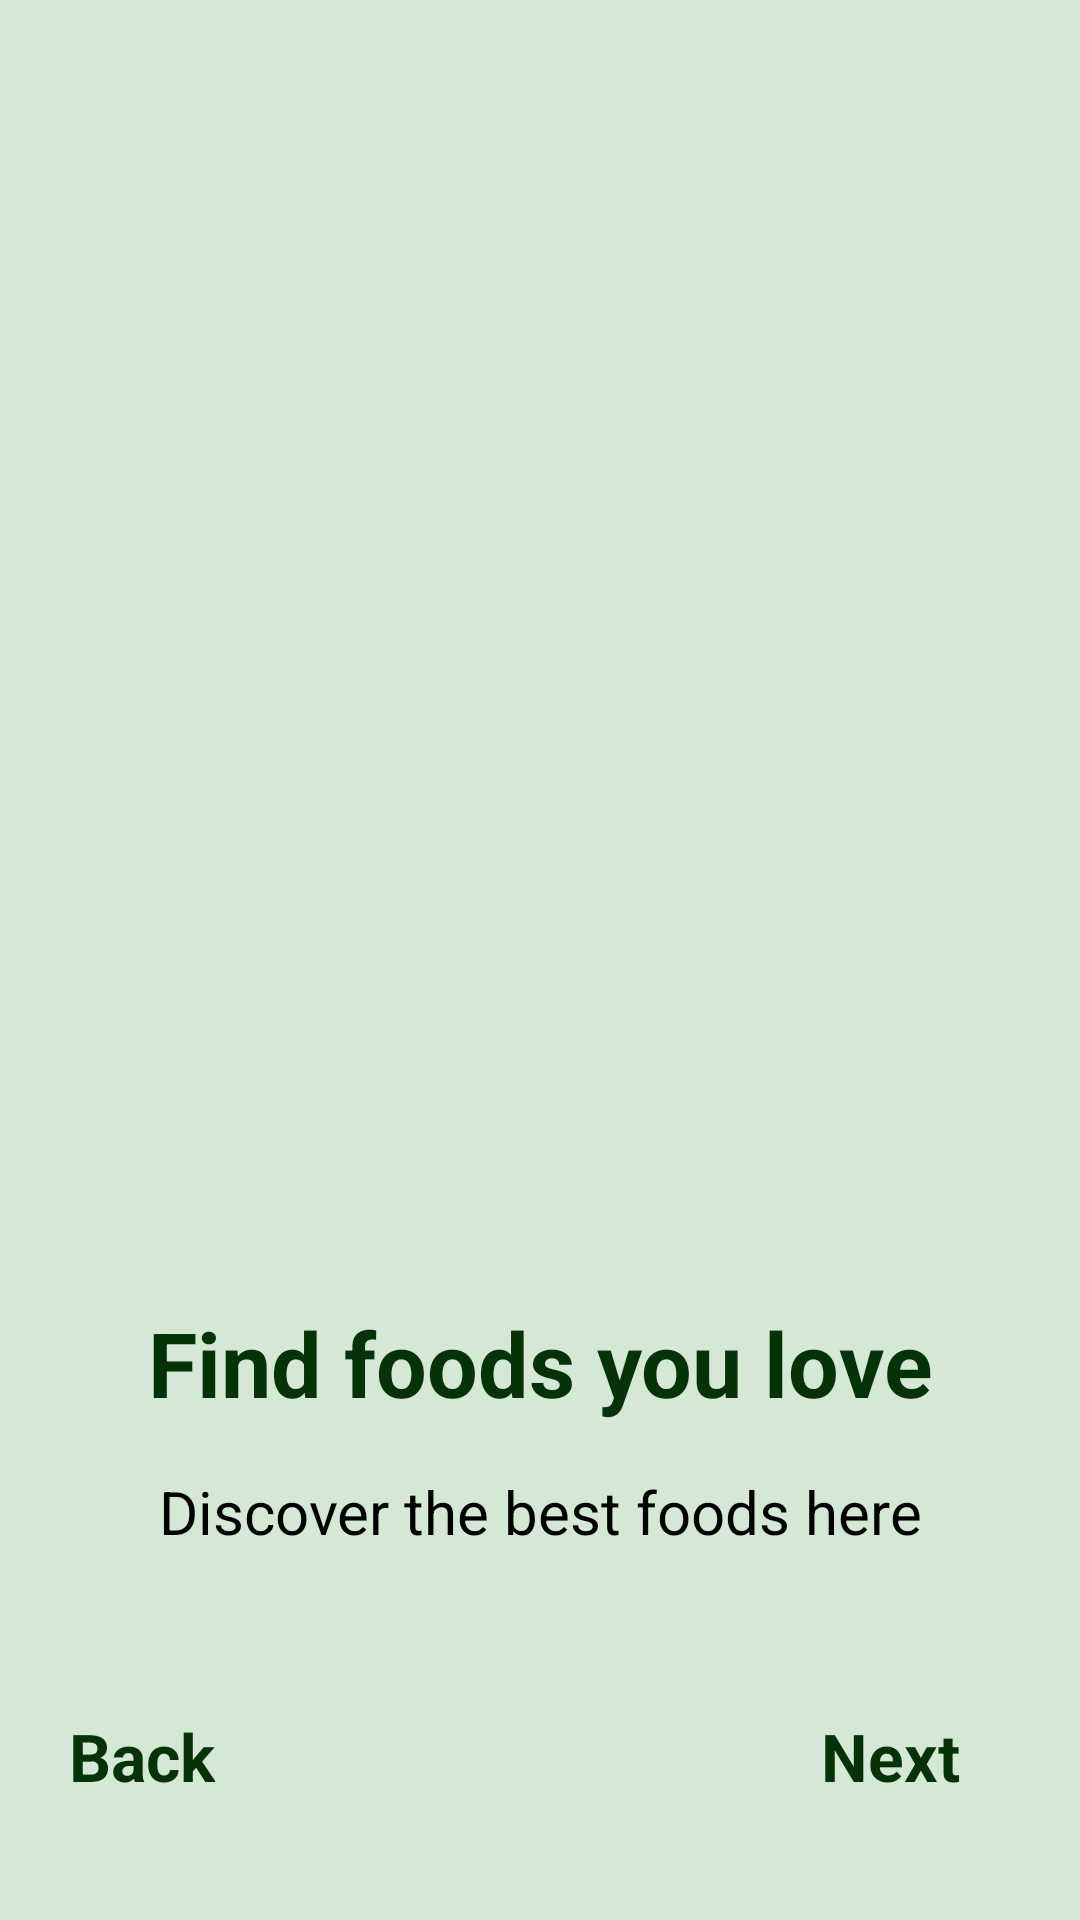

The Android layout XML behind this screen, and the referenced resources:
<!-- AndroidManifest.xml: application theme Theme.MovieApp -->
<!-- res/layout/fragment_intro2.xml -->
<?xml version="1.0" encoding="utf-8"?>
<androidx.constraintlayout.widget.ConstraintLayout xmlns:android="http://schemas.android.com/apk/res/android"
    xmlns:tools="http://schemas.android.com/tools"
    android:layout_width="match_parent"
    android:layout_height="match_parent"
    xmlns:app="http://schemas.android.com/apk/res-auto"
    android:background="#D5E8D5"
    tools:context=".Intro2Fragment">

    <ImageView
        android:id="@+id/ivImage"
        android:layout_width="match_parent"
        android:layout_height="300dp"
        android:src="@drawable/find_food"
        app:layout_constraintBottom_toTopOf="@+id/textView3"
        app:layout_constraintEnd_toEndOf="parent"
        app:layout_constraintStart_toStartOf="parent"
        app:layout_constraintTop_toTopOf="parent" />

    <TextView
        android:id="@+id/textView3"
        style="Text_Title"
        android:layout_width="match_parent"
        android:layout_height="wrap_content"
        android:layout_below="@id/ivImage"
        android:layout_marginTop="16dp"
        android:gravity="center"
        android:textSize="30sp"
        android:textColor="#063208"
        android:textStyle="bold"
        android:text="Find foods you love"
        app:layout_constraintEnd_toEndOf="parent"
        app:layout_constraintHorizontal_bias="0.0"
        app:layout_constraintStart_toStartOf="parent"
        app:layout_constraintTop_toTopOf="@+id/guideline" />

    <androidx.constraintlayout.widget.Guideline
        android:id="@+id/guideline"
        android:layout_width="wrap_content"
        android:layout_height="wrap_content"
        android:orientation="horizontal"
        app:layout_constraintGuide_end="222dp" />

    <TextView
        android:layout_width="match_parent"
        android:layout_height="wrap_content"
        android:layout_marginStart="35dp"
        android:layout_marginEnd="35dp"
        android:layout_marginTop="16dp"
        android:textAlignment="center"
        android:text="Discover the best foods here"
        android:textSize="20sp"
        android:textColor="#000"
        app:layout_constraintEnd_toEndOf="parent"
        app:layout_constraintStart_toStartOf="parent"
        app:layout_constraintTop_toBottomOf="@+id/textView3" />
    <TextView
        android:id="@+id/next2"
        android:layout_width="wrap_content"
        android:layout_height="wrap_content"
        android:layout_marginEnd="40dp"
        android:layout_marginBottom="40dp"
        android:text="Next"
        android:textColor="#063208"
        android:textSize="22sp"
        android:textStyle="bold"
        app:layout_constraintBottom_toBottomOf="parent"
        app:layout_constraintEnd_toEndOf="parent" />
    <TextView
        android:id="@+id/back1"
        android:layout_width="wrap_content"
        android:layout_height="wrap_content"
        android:layout_marginRight="10dp"
        android:layout_marginLeft="20dp"
        android:layout_marginEnd="40dp"
        android:layout_marginBottom="40dp"
        android:text="Back"
        android:textColor="#063208"
        android:textSize="22sp"
        android:textStyle="bold"
        app:layout_constraintBottom_toBottomOf="parent"
        app:layout_constraintEnd_toStartOf="@+id/next2"
        app:layout_constraintHorizontal_bias="0.124"
        app:layout_constraintStart_toStartOf="parent" />
</androidx.constraintlayout.widget.ConstraintLayout>
<!-- resources referenced by this layout -->
<resources>
  <style name="Theme.MovieApp" parent="Theme.MaterialComponents.DayNight.NoActionBar">
          
          <item name="colorPrimary">@color/black</item>
          <item name="colorPrimaryVariant">@color/purple_500</item>
          <item name="colorOnPrimary">@color/purple_500</item>
          
          <item name="colorSecondary">@color/teal_200</item>
          <item name="colorSecondaryVariant">@color/teal_700</item>
          <item name="colorOnSecondary">@color/black</item>
          
          <item name="android:statusBarColor" tools:targetApi="l">?attr/colorPrimaryVariant</item>
          
      </style>
  <color name="black">#FF000000</color>
  <color name="purple_500">#FFFFFF</color>
  <color name="teal_200">#FF9800</color>
  <color name="teal_700">#FF018786</color>
</resources>
